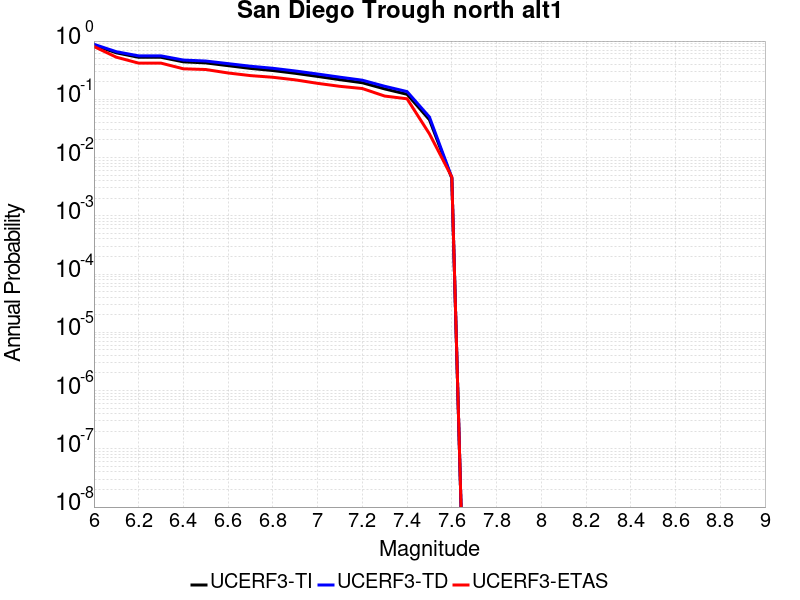

Values plotted in this chart, from the file beside it:
Magnitude, UCERF3-TI Prob, UCERF3-TD Prob, UCERF3-ETAS Prob
6.0, 0.8522, 0.8798, 0.8051
6.1, 0.6284, 0.6565, 0.529
6.2, 0.5264, 0.5569, 0.4176
6.3, 0.5264, 0.5569, 0.4176
6.4, 0.4397, 0.4718, 0.3341
6.5, 0.4219, 0.454, 0.3248
6.6, 0.3781, 0.4097, 0.2831
6.7, 0.3393, 0.3698, 0.2552
6.8, 0.3119, 0.3408, 0.239
6.9, 0.2797, 0.3065, 0.2158
7.0, 0.2472, 0.2717, 0.1879
7.1, 0.2173, 0.2396, 0.1671
7.2, 0.1924, 0.2128, 0.1531
7.3, 0.1509, 0.1674, 0.1137
7.4, 0.122, 0.1357, 0.1021
7.5, 0.0446, 0.04965, 0.02552
7.6, 0.004422, 0.004557, 0.00464
